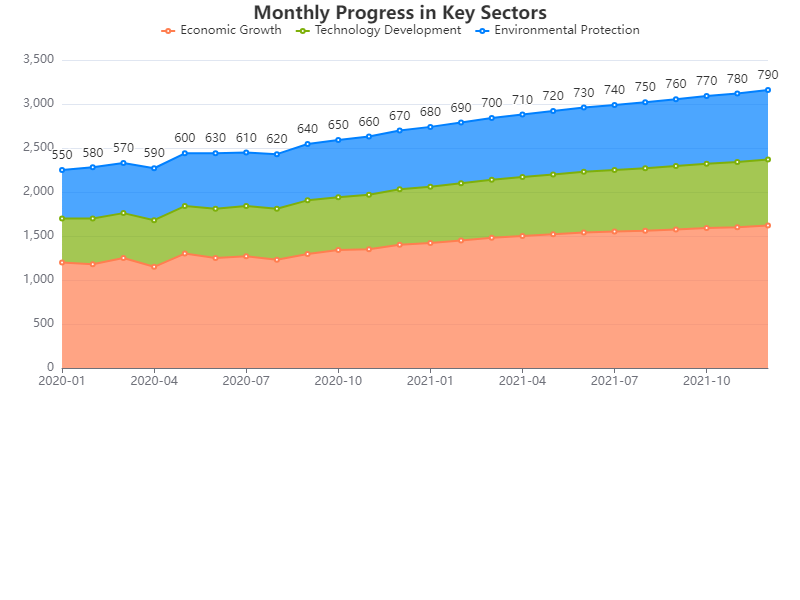

The table this chart was drawn from, first rows:
Date, Economic Growth, Technology Development, Environmental Protection
2020-01, 1200, 500, 550
2020-02, 1180, 520, 580
2020-03, 1250, 510, 570
2020-04, 1150, 530, 590
2020-05, 1300, 540, 600
2020-06, 1250, 560, 630
2020-07, 1270, 570, 610
2020-08, 1230, 580, 620
2020-09, 1295, 610, 640
2020-10, 1340, 600, 650
2020-11, 1350, 620, 660
2020-12, 1400, 630, 670
2021-01, 1420, 640, 680
2021-02, 1450, 650, 690
2021-03, 1480, 660, 700
2021-04, 1500, 670, 710
2021-05, 1520, 680, 720
2021-06, 1540, 690, 730
2021-07, 1550, 700, 740
2021-08, 1560, 710, 750
2021-09, 1575, 720, 760
2021-10, 1590, 730, 770
2021-11, 1600, 740, 780
2021-12, 1620, 750, 790
